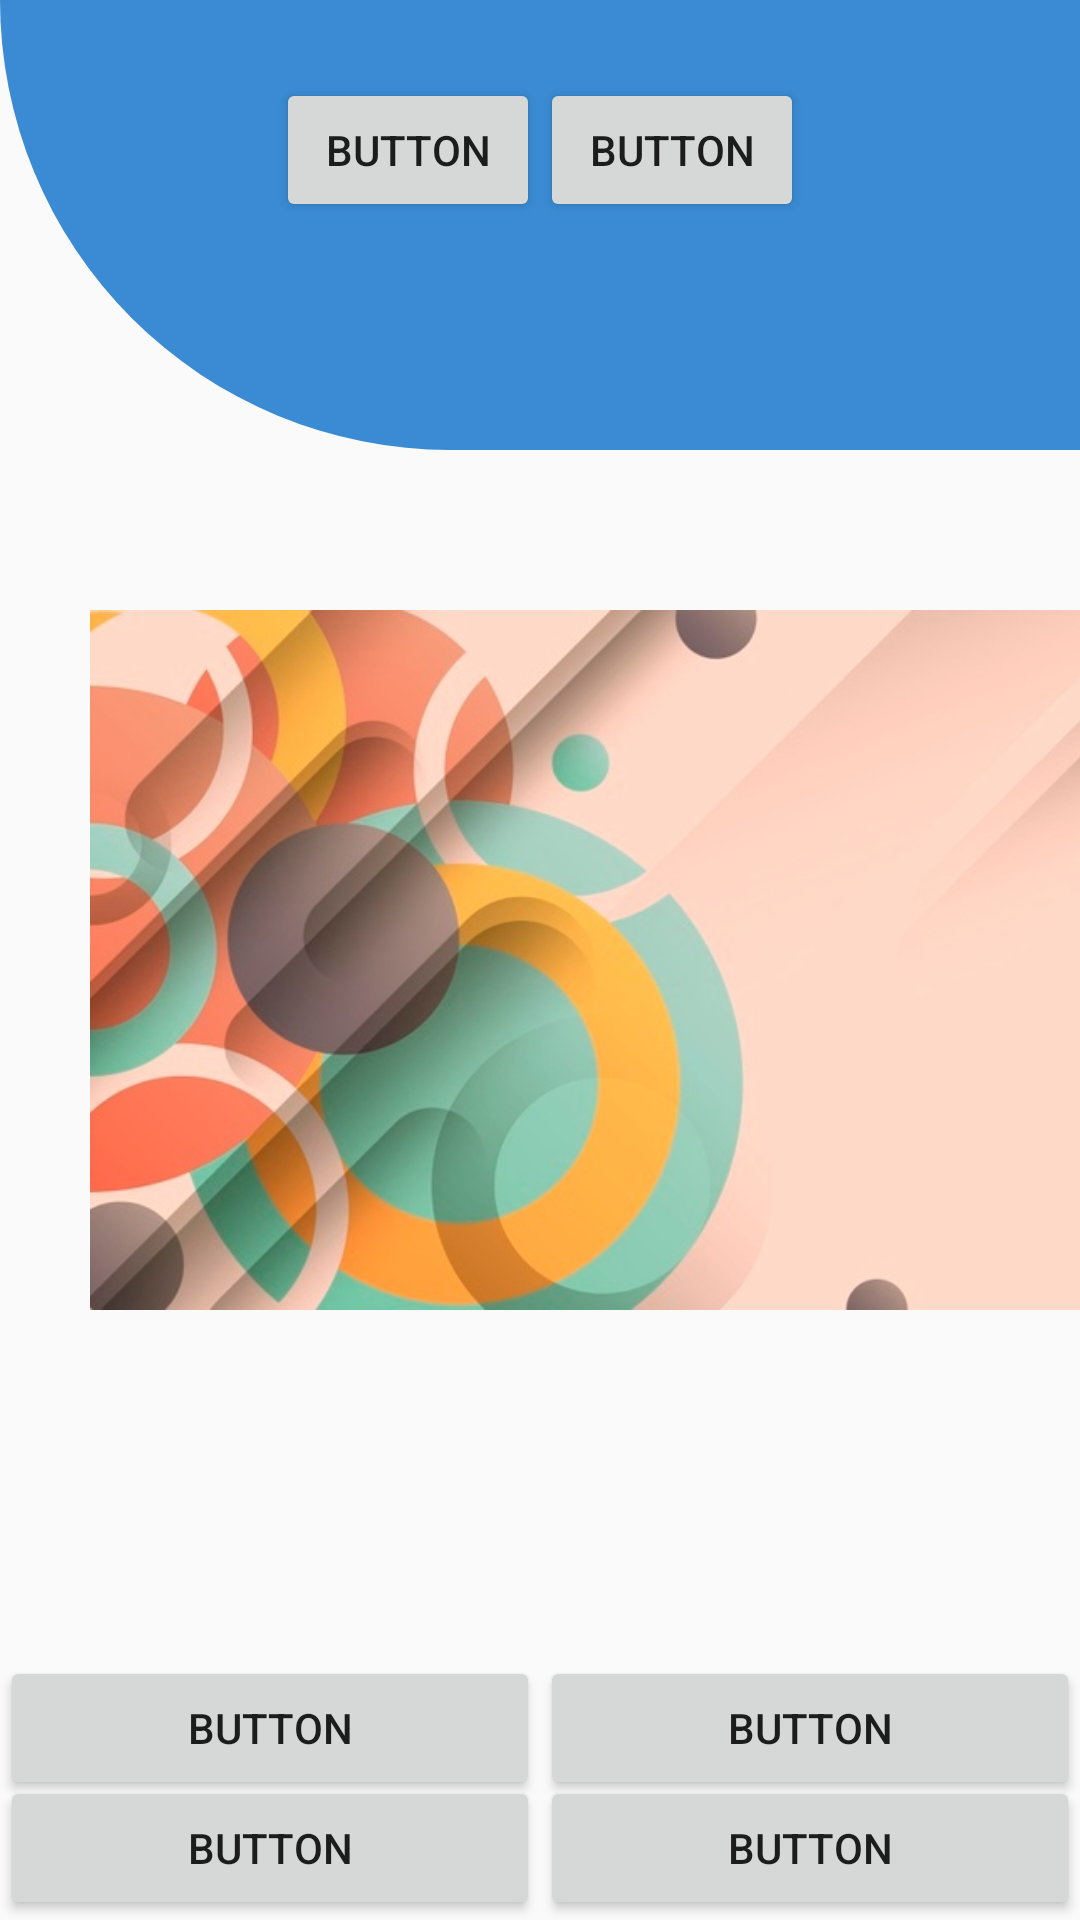

Produce the Android XML layout that renders to this screen, including the resource entries it uses.
<!-- AndroidManifest.xml: application theme Theme.CarbonJava -->
<!-- res/layout/activity_the_game.xml -->
<?xml version="1.0" encoding="utf-8"?>
<RelativeLayout xmlns:android="http://schemas.android.com/apk/res/android"
    xmlns:app="http://schemas.android.com/apk/res-auto"
    xmlns:tools="http://schemas.android.com/tools"
    android:layout_width="match_parent"
    android:layout_height="match_parent"
    android:layout_margin="2dp"
    tools:context=".TheGameActivity">

    <ImageView
        android:layout_height="150dp"
        android:layout_width="match_parent"
        android:scaleType="centerCrop"
        android:src="@drawable/ic_login" />
    />
    <LinearLayout
        android:layout_width="match_parent"
        android:layout_height="100dp"
        android:gravity="center"
        android:layout_gravity="top"
        android:orientation="horizontal"
        tools:context=".TheGameActivity">

        <Button
            android:id="@+id/button1"
            android:layout_width="wrap_content"
            android:layout_height="wrap_content"
            android:text="Button" />

        <Button
            android:id="@+id/button2"
            android:layout_width="wrap_content"
            android:layout_height="wrap_content"
            android:text="Button" />

    </LinearLayout>
    <LinearLayout
        android:layout_width="match_parent"
        android:layout_height="500dp"
        android:gravity="bottom"
        android:layout_weight="1"
        android:orientation="horizontal"
        tools:context=".TheGameActivity">
    <ImageView
        android:layout_width="350dp"
        android:layout_height="300dp"
        android:layout_margin="30dp"
        android:src="@drawable/background"
        ></ImageView>
    </LinearLayout>
    <LinearLayout
            android:layout_width="match_parent"
            android:layout_height="600dp"
            android:gravity="bottom"
            android:layout_weight="1"
            android:orientation="horizontal"
            tools:context=".TheGameActivity">

            <Button
                android:id="@+id/button5"
                android:layout_width="wrap_content"
                android:layout_height="wrap_content"
                android:layout_weight="1"
                android:text="Button" />

        <Button
                android:id="@+id/button6"
                android:layout_width="wrap_content"
                android:layout_height="wrap_content"
                android:layout_weight="1"
                android:text="Button" />

    </LinearLayout>

    <LinearLayout
        android:layout_width="match_parent"
        android:layout_height="650dp"
        android:gravity="bottom"
        android:orientation="horizontal"
        tools:context=".TheGameActivity">

        <Button
            android:id="@+id/button4"
            android:layout_width="wrap_content"
            android:layout_height="wrap_content"
            android:layout_weight="1"
            android:text="Button" />

        <Button
            android:id="@+id/button3"
            android:layout_width="wrap_content"
            android:layout_height="wrap_content"
            android:layout_weight="1"
            android:text="Button" />
    </LinearLayout>
</RelativeLayout>
<!-- resources referenced by this layout -->
<resources>
  <!-- drawable background: jpg bitmap (drawable, 46157 bytes) -->
  <!-- drawable ic_login (drawable) -->
  <?xml version="1.0" encoding="utf-8"?>
  <shape xmlns:android="http://schemas.android.com/apk/res/android">
      <solid android:color="#3a8bd3"/>
      <corners
          android:bottomRightRadius="0dp"
          android:bottomLeftRadius="170dp"
          android:topLeftRadius="0dp"
          android:topRightRadius="0dp"
          />
  </shape>
  <style name="Theme.CarbonJava" parent="Theme.AppCompat.Light.DarkActionBar">
          
          <item name="colorPrimary">@color/purple_500</item>
          <item name="colorPrimaryVariant">@color/purple_700</item>
          <item name="colorOnPrimary">@color/white</item>
          
          <item name="colorSecondary">@color/teal_200</item>
          <item name="colorSecondaryVariant">@color/teal_700</item>
          <item name="colorOnSecondary">@color/black</item>
          
          <item name="android:statusBarColor" tools:targetApi="l">?attr/colorPrimaryVariant</item>
          
      </style>
  <color name="purple_500">#FF6200EE</color>
  <color name="purple_700">#FF3700B3</color>
  <color name="white">#FFFFFFFF</color>
  <color name="teal_200">#FF03DAC5</color>
  <color name="teal_700">#FF018786</color>
  <color name="black">#FF000000</color>
</resources>
